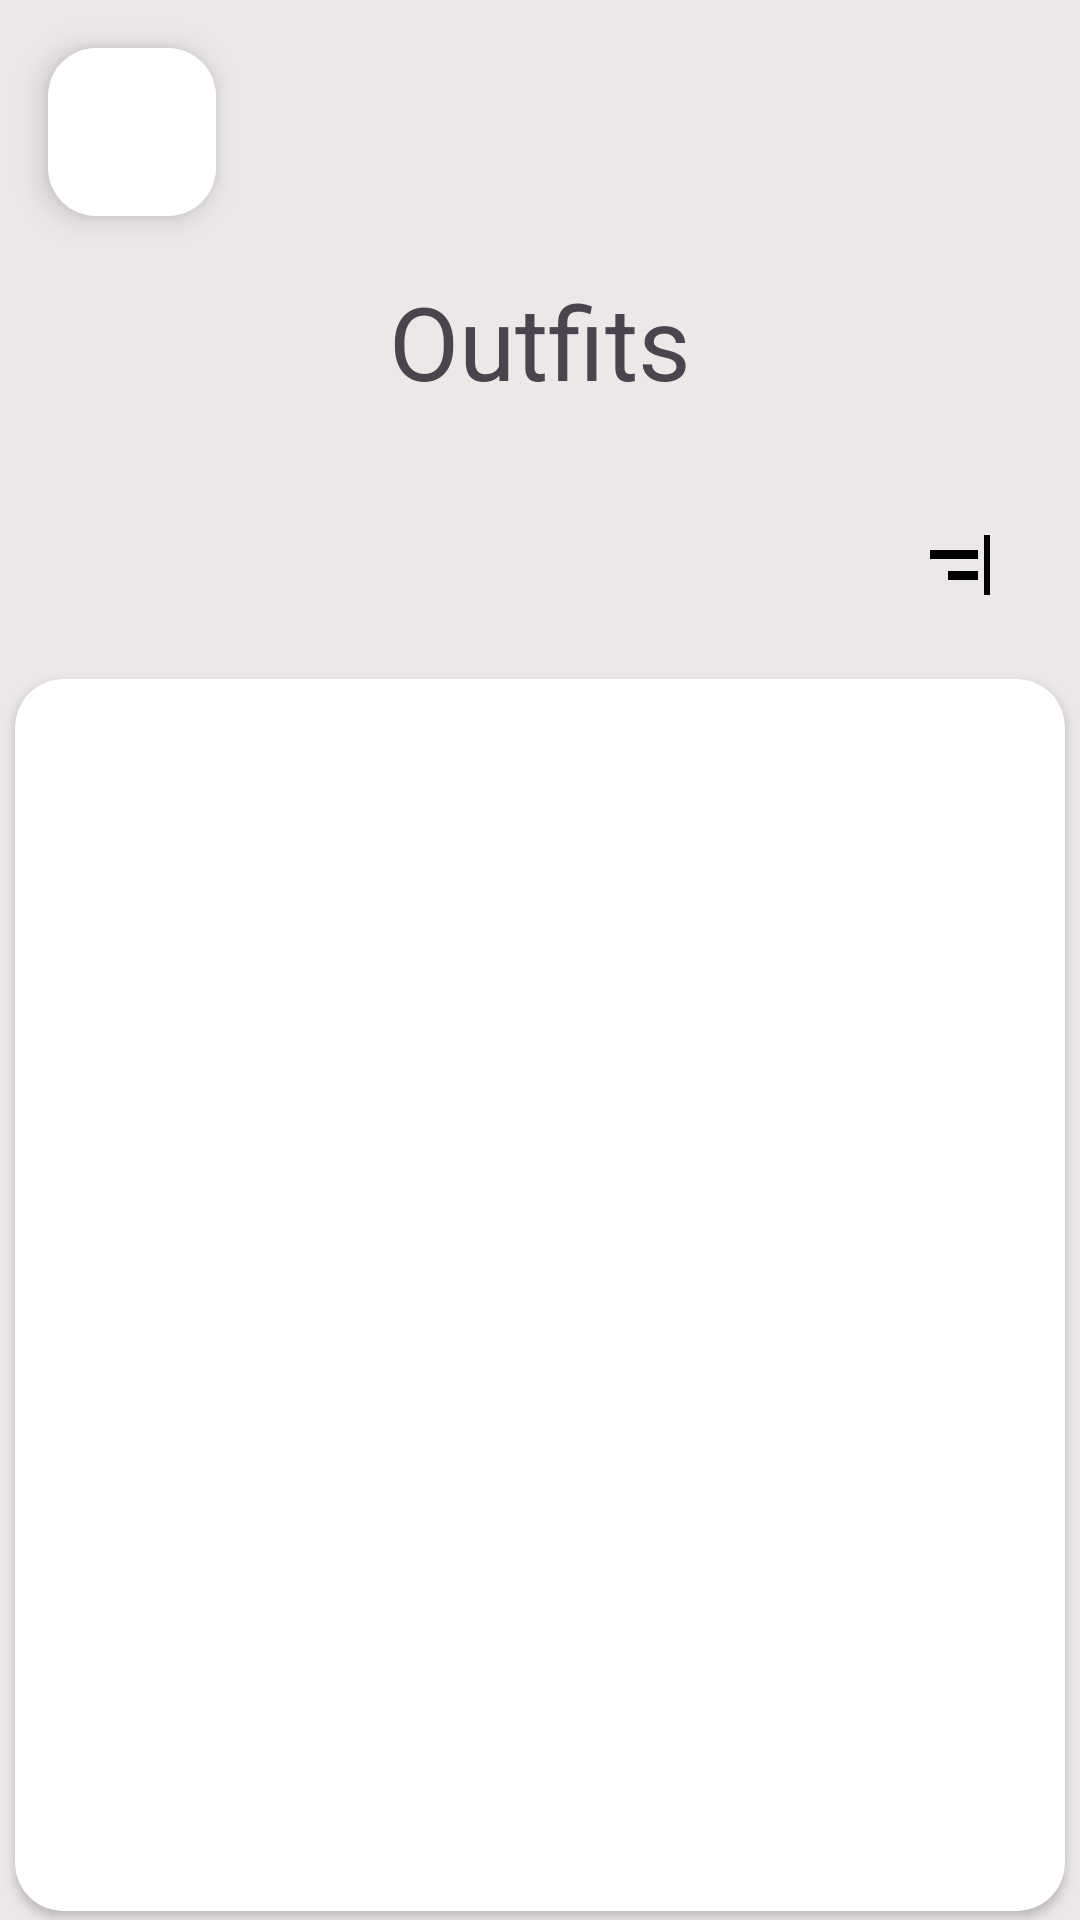

Write the Android layout XML for this screen, with the resource values it uses.
<!-- AndroidManifest.xml: application theme Theme.Coursework -->
<!-- res/layout/fragment_add_to_outfit.xml -->
<?xml version="1.0" encoding="utf-8"?>
<androidx.constraintlayout.widget.ConstraintLayout xmlns:android="http://schemas.android.com/apk/res/android"
    xmlns:app="http://schemas.android.com/apk/res-auto"
    xmlns:tools="http://schemas.android.com/tools"
    android:layout_width="match_parent"
    android:layout_height="match_parent"
    android:background="@color/light_gray"
    tools:context=".fragments.Clothes.list.ListFragment">

    <com.google.android.material.floatingactionbutton.FloatingActionButton
        android:id="@+id/add_to_outfit_back_button"
        android:layout_width="wrap_content"
        android:layout_height="wrap_content"
        android:layout_marginStart="16dp"
        android:layout_marginTop="16dp"
        android:clickable="true"
        android:src="@drawable/ic_back_arrow"
        app:backgroundTint="@color/white"
        app:layout_constraintStart_toStartOf="parent"
        app:layout_constraintTop_toTopOf="parent" />

    <androidx.cardview.widget.CardView
        android:id="@+id/cardView"
        android:layout_width="0dp"
        android:layout_height="0dp"
        android:layout_marginStart="5dp"
        android:layout_marginTop="90dp"
        android:layout_marginEnd="5dp"
        android:layout_marginBottom="3dp"
        app:cardCornerRadius="16dp"
        app:layout_constraintBottom_toBottomOf="parent"
        app:layout_constraintEnd_toEndOf="parent"
        app:layout_constraintStart_toStartOf="parent"
        app:layout_constraintTop_toBottomOf="@+id/add_to_outfit_list_title">

        <androidx.recyclerview.widget.RecyclerView
            android:id="@+id/recyclerView"
            android:layout_width="match_parent"
            android:layout_height="match_parent"
            android:backgroundTint="#FFFFFF" />

    </androidx.cardview.widget.CardView>

    <TextView
        android:id="@+id/add_to_outfit_list_title"
        android:layout_width="wrap_content"
        android:layout_height="wrap_content"
        android:layout_marginTop="91dp"
        android:text="@string/outfits"
        android:textSize="34sp"
        app:layout_constraintEnd_toEndOf="parent"
        app:layout_constraintHorizontal_bias="0.5"
        app:layout_constraintStart_toStartOf="parent"
        app:layout_constraintTop_toTopOf="parent" />

    <ImageButton
        android:id="@+id/add_to_outfit_list_sort_button"
        android:layout_width="wrap_content"
        android:layout_height="wrap_content"
        android:layout_marginEnd="16dp"
        android:layout_marginBottom="16dp"
        android:backgroundTint="@color/light_gray"
        android:src="@drawable/ic_sort"
        app:layout_constraintBottom_toTopOf="@+id/cardView"
        app:layout_constraintEnd_toEndOf="parent" />

</androidx.constraintlayout.widget.ConstraintLayout>
<!-- resources referenced by this layout -->
<resources>
  <color name="light_gray">#ede8e8</color>
  <color name="white">#FFFFFFFF</color>
  <!-- drawable ic_sort (drawable) -->
  <vector android:autoMirrored="true" android:height="24dp"
      android:tint="#000000" android:viewportHeight="24"
      android:viewportWidth="24" android:width="24dp" xmlns:android="http://schemas.android.com/apk/res/android">
      <path android:fillColor="@android:color/white" android:pathData="M20,2h2v20h-2V2zM2,10h16V7H2V10zM8,17h10v-3H8V17z"/>
  </vector>
  <string name="outfits">Outfits</string>
  <style name="Theme.Coursework" parent="Base.Theme.Coursework" />
  <style name="Base.Theme.Coursework" parent="Theme.Material3.DayNight.NoActionBar">
          <item name="android:statusBarColor">@color/light_gray</item>
      </style>
</resources>
